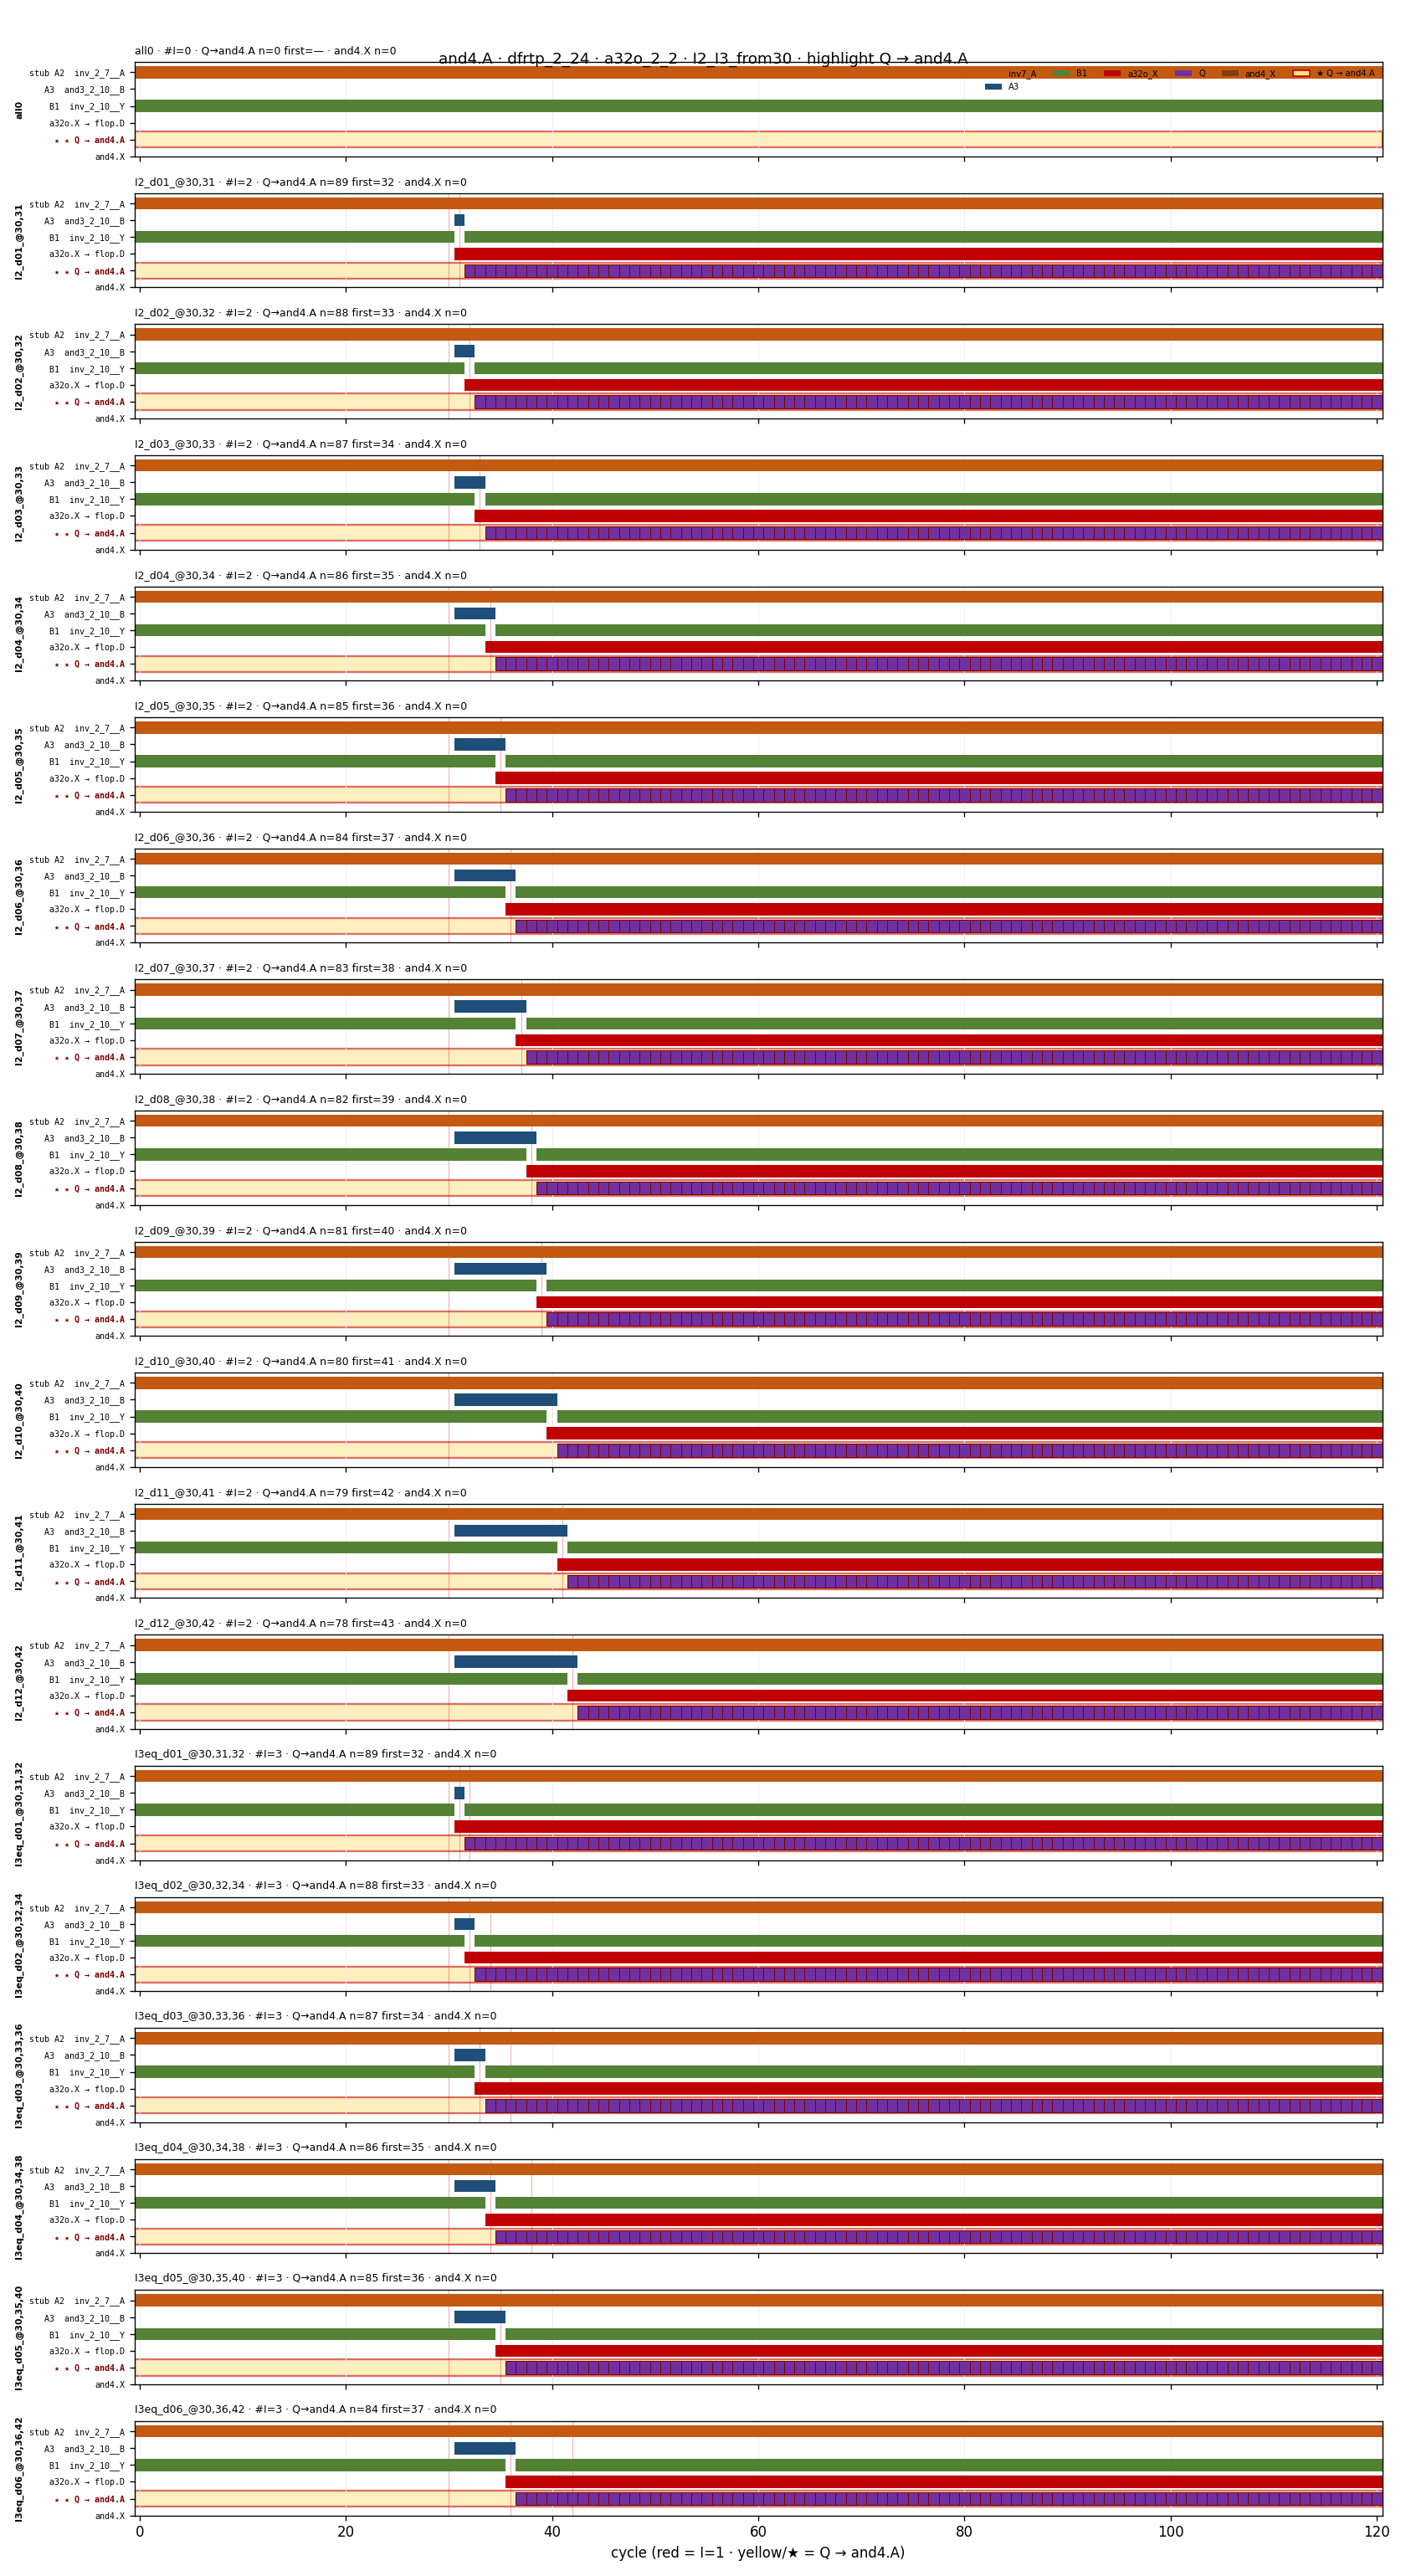

The file beside this chart, header and first rows:
mode, cyc, inv7_A, A3, B1, a32o_X, Q, and4_X
all0, 0, 1, 0, 1, 0, 0, 0
all0, 1, 1, 0, 1, 0, 0, 0
all0, 2, 1, 0, 1, 0, 0, 0
all0, 3, 1, 0, 1, 0, 0, 0
all0, 4, 1, 0, 1, 0, 0, 0
all0, 5, 1, 0, 1, 0, 0, 0
all0, 6, 1, 0, 1, 0, 0, 0
all0, 7, 1, 0, 1, 0, 0, 0
all0, 8, 1, 0, 1, 0, 0, 0
all0, 9, 1, 0, 1, 0, 0, 0
all0, 10, 1, 0, 1, 0, 0, 0
all0, 11, 1, 0, 1, 0, 0, 0
all0, 12, 1, 0, 1, 0, 0, 0
all0, 13, 1, 0, 1, 0, 0, 0
all0, 14, 1, 0, 1, 0, 0, 0
all0, 15, 1, 0, 1, 0, 0, 0
all0, 16, 1, 0, 1, 0, 0, 0
all0, 17, 1, 0, 1, 0, 0, 0
all0, 18, 1, 0, 1, 0, 0, 0
all0, 19, 1, 0, 1, 0, 0, 0
all0, 20, 1, 0, 1, 0, 0, 0
all0, 21, 1, 0, 1, 0, 0, 0
all0, 22, 1, 0, 1, 0, 0, 0
all0, 23, 1, 0, 1, 0, 0, 0
all0, 24, 1, 0, 1, 0, 0, 0
all0, 25, 1, 0, 1, 0, 0, 0
all0, 26, 1, 0, 1, 0, 0, 0
all0, 27, 1, 0, 1, 0, 0, 0
all0, 28, 1, 0, 1, 0, 0, 0
all0, 29, 1, 0, 1, 0, 0, 0
all0, 30, 1, 0, 1, 0, 0, 0
all0, 31, 1, 0, 1, 0, 0, 0
all0, 32, 1, 0, 1, 0, 0, 0
all0, 33, 1, 0, 1, 0, 0, 0
all0, 34, 1, 0, 1, 0, 0, 0
all0, 35, 1, 0, 1, 0, 0, 0
all0, 36, 1, 0, 1, 0, 0, 0
all0, 37, 1, 0, 1, 0, 0, 0
all0, 38, 1, 0, 1, 0, 0, 0
all0, 39, 1, 0, 1, 0, 0, 0
all0, 40, 1, 0, 1, 0, 0, 0
all0, 41, 1, 0, 1, 0, 0, 0
all0, 42, 1, 0, 1, 0, 0, 0
all0, 43, 1, 0, 1, 0, 0, 0
all0, 44, 1, 0, 1, 0, 0, 0
all0, 45, 1, 0, 1, 0, 0, 0
all0, 46, 1, 0, 1, 0, 0, 0
all0, 47, 1, 0, 1, 0, 0, 0
all0, 48, 1, 0, 1, 0, 0, 0
all0, 49, 1, 0, 1, 0, 0, 0
all0, 50, 1, 0, 1, 0, 0, 0
all0, 51, 1, 0, 1, 0, 0, 0
all0, 52, 1, 0, 1, 0, 0, 0
all0, 53, 1, 0, 1, 0, 0, 0
all0, 54, 1, 0, 1, 0, 0, 0
all0, 55, 1, 0, 1, 0, 0, 0
all0, 56, 1, 0, 1, 0, 0, 0
all0, 57, 1, 0, 1, 0, 0, 0
all0, 58, 1, 0, 1, 0, 0, 0
all0, 59, 1, 0, 1, 0, 0, 0
... 2,239 more rows
